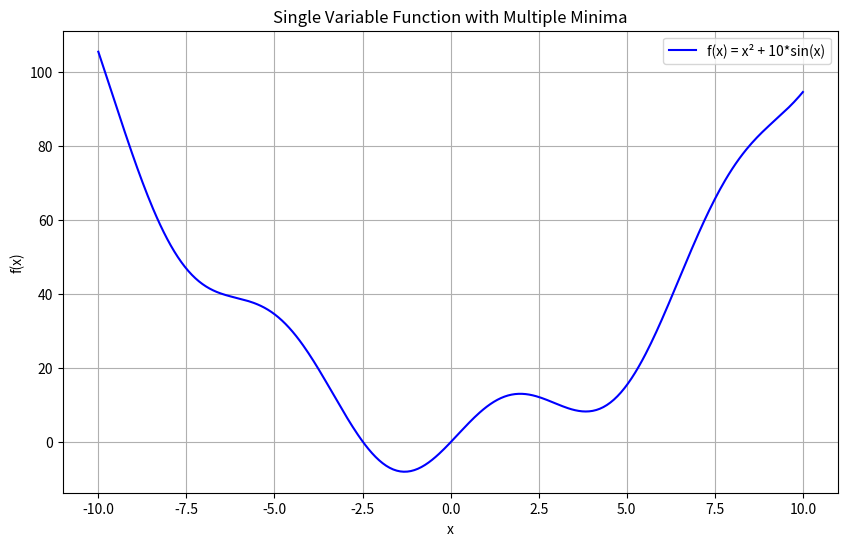

Recreate this plot in Python.
import numpy as np
import matplotlib.pyplot as plt

# 定义目标函数
def f(x):
    return x**2 + 10 * np.sin(x)

# 生成数据
x = np.linspace(-10, 10, 400)
y = f(x)

# 绘制函数图像
plt.figure(figsize=(10, 6))
plt.plot(x, y, label="f(x) = x² + 10*sin(x)", color="blue")

# 设置标题和标签
plt.title("Single Variable Function with Multiple Minima")
plt.xlabel("x")
plt.ylabel("f(x)")

# 显示网格
plt.grid(True)

# 显示图例
plt.legend()

# 显示图形
plt.show()